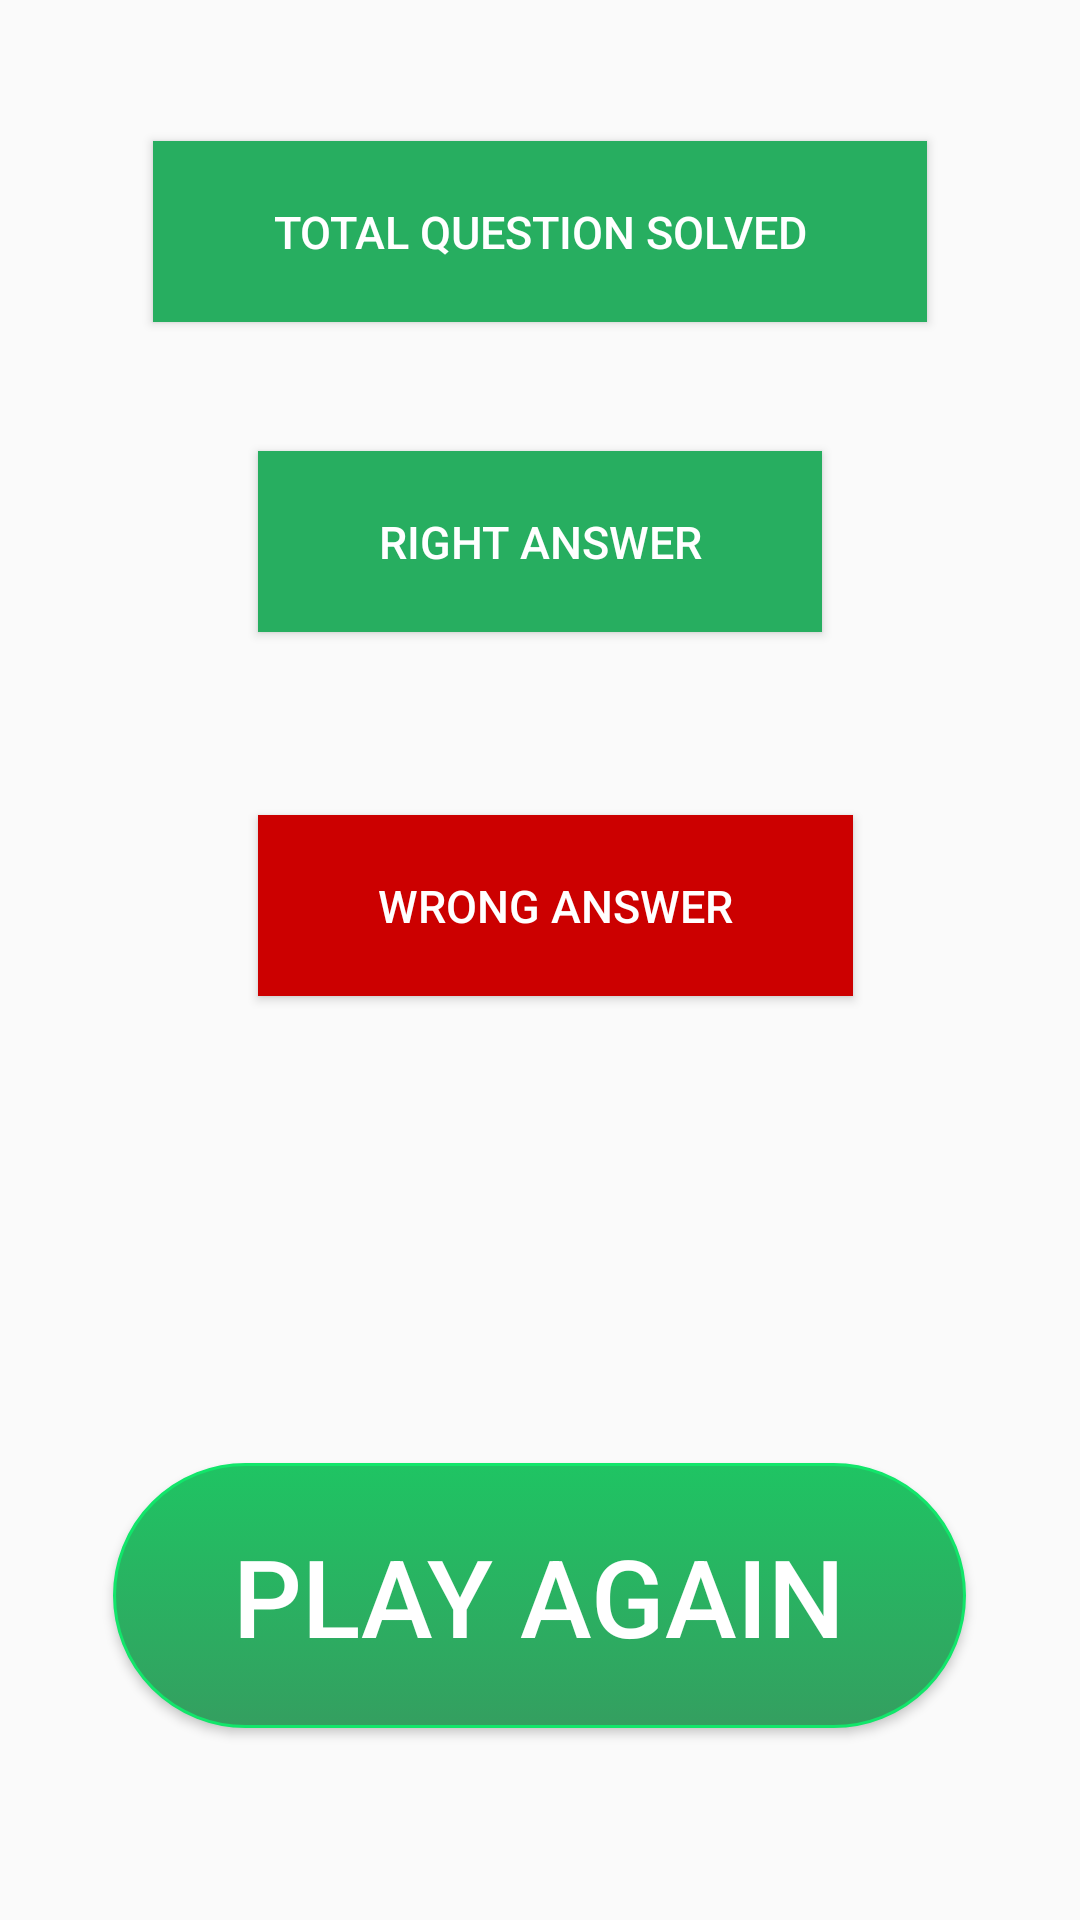

Produce the Android XML layout that renders to this screen, including the resource entries it uses.
<!-- AndroidManifest.xml: application theme AppTheme -->
<!-- res/layout/activity_summary.xml -->
<?xml version="1.0" encoding="utf-8"?>
<RelativeLayout xmlns:android="http://schemas.android.com/apk/res/android"
    xmlns:tools="http://schemas.android.com/tools"
    android:id="@+id/activity_summary"
    android:layout_width="match_parent"
    android:layout_height="match_parent"
    tools:context="com.example.deepbhai.easyquiz.Summary">

    <ImageView
        android:layout_width="match_parent"
        android:layout_height="match_parent"
        android:id="@+id/background"
        android:background="@drawable/background"
        android:layout_alignParentTop="true"
        android:layout_alignParentStart="true" />

    <Button
        android:text="Total Question solved"
        android:layout_width="wrap_content"
        android:layout_height="wrap_content"
        android:layout_marginTop="47dp"
        android:paddingTop="20dp"
        android:paddingBottom="20dp"
        android:paddingLeft="40dp"
        android:paddingRight="40dp"
        android:id="@+id/btnTotalQuestion"
        android:background="#27ae60"
        android:textColor="#ffffff"
        android:textAlignment="center"
        android:textSize="15sp"
        android:layout_alignParentTop="true"
        android:layout_centerHorizontal="true" />

    <Button
        android:text="Right Answer"
        android:layout_width="wrap_content"
        android:layout_height="wrap_content"
        android:layout_marginTop="43dp"
        android:paddingTop="20dp"
        android:paddingBottom="20dp"
        android:paddingLeft="40dp"
        android:paddingRight="40dp"
        android:id="@+id/btnRightAnswer"
        android:background="#27ae60"
        android:textColor="#ffffff"
        android:textAlignment="center"
        android:textSize="15sp"
        android:layout_below="@+id/btnTotalQuestion"
        android:layout_centerHorizontal="true" />

    <Button
        android:text="Play Again"
        android:layout_height="wrap_content"
        android:id="@+id/btnPlayAgain"
        android:background="@drawable/roundbutton"
        android:layout_width="wrap_content"
        android:paddingTop="20dp"
        android:paddingBottom="20dp"
        android:paddingLeft="40dp"
        android:paddingRight="40dp"
        android:textSize="36sp"
        android:textColor="#ffffff"
        android:onClick="playAgain"
        android:layout_marginBottom="64dp"
        android:layout_alignParentBottom="true"
        android:layout_centerHorizontal="true" />

    <Button
        android:text="Wrong Answer"
        android:layout_width="wrap_content"
        android:layout_height="wrap_content"
        android:layout_marginTop="61dp"
        android:paddingTop="20dp"
        android:paddingBottom="20dp"
        android:paddingLeft="40dp"
        android:paddingRight="40dp"
        android:id="@+id/btnWrongAnswer"
        android:background="@android:color/holo_red_dark"
        android:textColor="#ffffff"
        android:textAlignment="center"
        android:textSize="15sp"
        android:layout_below="@+id/btnRightAnswer"
        android:layout_alignStart="@+id/btnRightAnswer" />

</RelativeLayout>
<!-- resources referenced by this layout -->
<resources>
  <!-- drawable roundbutton (drawable) -->
  <?xml version="1.0" encoding="utf-8"?>
  <selector xmlns:android="http://schemas.android.com/apk/res/android" >
      <item android:state_pressed="true" >
          <shape android:shape="rectangle"  >
              <corners android:radius="50dip" />
              <stroke android:width="1dip" android:color="#11e66a" />
              <gradient android:angle="-90" android:startColor="#229753" android:endColor="#1d7140"  />
          </shape>
      </item>
      <item android:state_focused="true">
          <shape android:shape="rectangle"  >
              <corners android:radius="50dip" />
              <stroke android:width="1dip" android:color="#11e66a" />
              <solid android:color="#25bf65"/>
          </shape>
      </item>
      <item >
          <shape android:shape="rectangle"  >
              <corners android:radius="50dip" />
              <stroke android:width="1dip" android:color="#11e66a" />
              <gradient android:angle="-90" android:startColor="#1fc463" android:endColor="#349f60" />
          </shape>
      </item>
  </selector>
  <style name="AppTheme" parent="Theme.AppCompat.Light.NoActionBar">
          
          <item name="colorPrimary">@color/colorPrimary</item>
          <item name="colorPrimaryDark">@color/colorPrimaryDark</item>
          <item name="colorAccent">@color/colorAccent</item>
      </style>
  <color name="colorPrimary">#3F51B5</color>
  <color name="colorPrimaryDark">#c0c0c2</color>
  <color name="colorAccent">#FF4081</color>
</resources>
